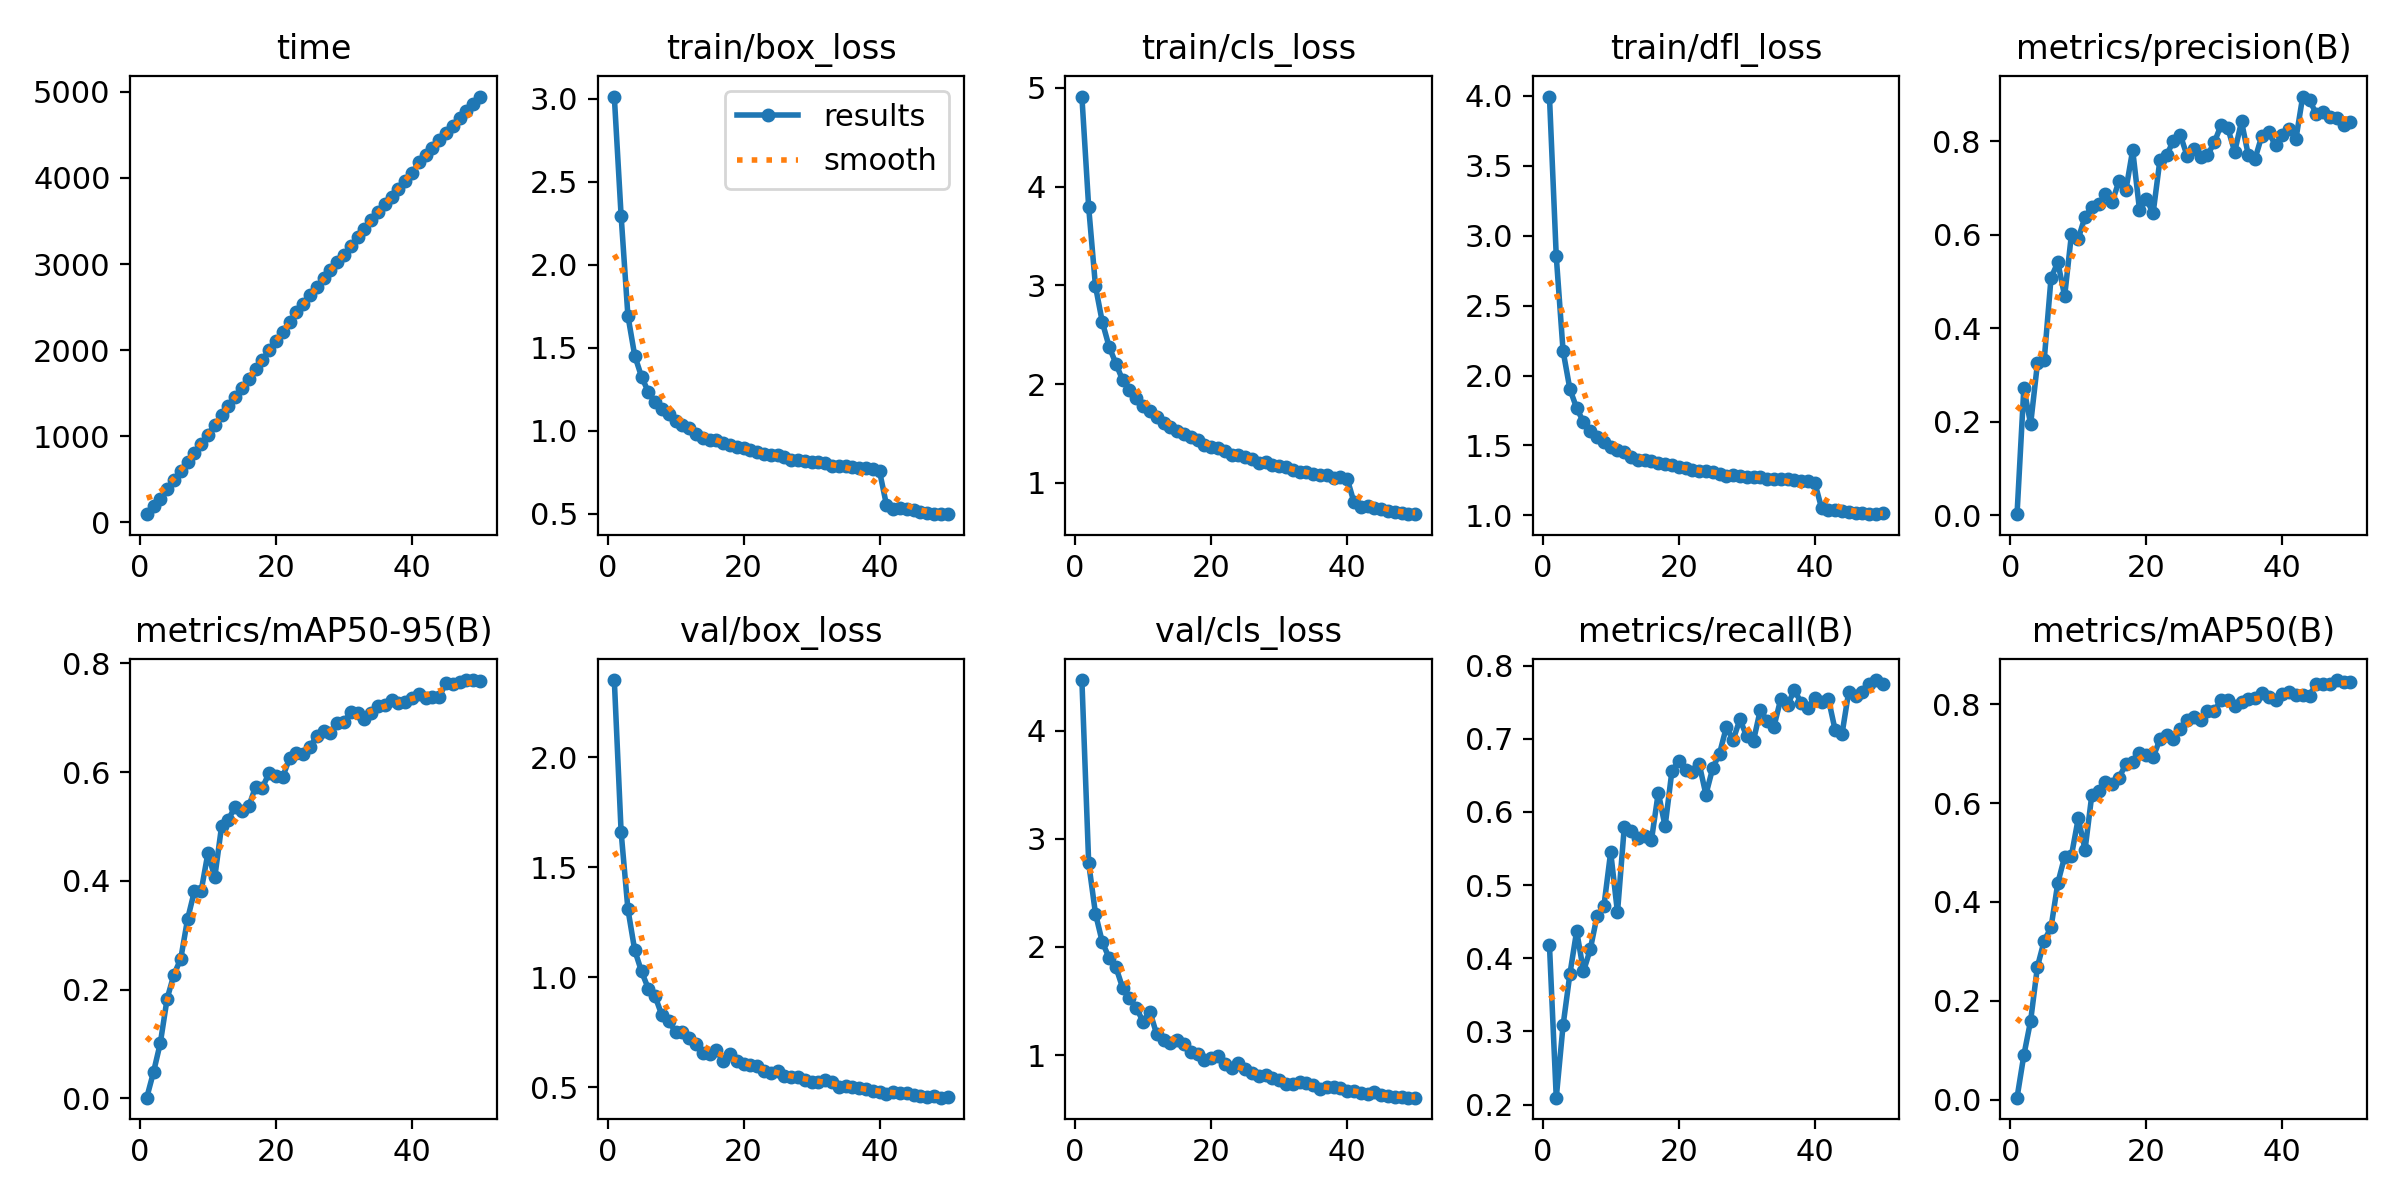

Source data for this figure (header and first rows):
epoch, time, train/box_loss, train/cls_loss, train/dfl_loss, metrics/precision(B), metrics/recall(B), metrics/mAP50(B), metrics/mAP50-95(B), val/box_loss, val/cls_loss, val/dfl_loss, lr/pg0, lr/pg1, lr/pg2
1, 96.38, 3.014, 4.913, 3.994, 0.00253, 0.4178, 0.00394, 0.00111, 2.351, 4.467, 3.447, 0.0002076, 0.0002076, 0.0002076
2, 185.8, 2.296, 3.791, 2.852, 0.2722, 0.2094, 0.08971, 0.04826, 1.661, 2.774, 2.304, 0.0004077, 0.0004077, 0.0004077
3, 276.8, 1.693, 2.991, 2.176, 0.1954, 0.3081, 0.1596, 0.1018, 1.31, 2.308, 1.851, 0.0005995, 0.0005995, 0.0005995
4, 387.9, 1.453, 2.63, 1.904, 0.3251, 0.3781, 0.269, 0.1834, 1.124, 2.045, 1.62, 0.0005879, 0.0005879, 0.0005879
5, 492.4, 1.326, 2.38, 1.767, 0.3334, 0.4374, 0.3217, 0.2276, 1.027, 1.899, 1.512, 0.0005755, 0.0005755, 0.0005755
6, 597.4, 1.234, 2.209, 1.668, 0.5082, 0.3821, 0.3486, 0.2565, 0.9487, 1.813, 1.437, 0.0005631, 0.0005631, 0.0005631
7, 702.2, 1.171, 2.039, 1.601, 0.5414, 0.4121, 0.4386, 0.3294, 0.9133, 1.62, 1.377, 0.0005508, 0.0005508, 0.0005508
8, 806.8, 1.132, 1.946, 1.561, 0.4691, 0.458, 0.4914, 0.3806, 0.8271, 1.525, 1.309, 0.0005384, 0.0005384, 0.0005384
9, 912.7, 1.102, 1.86, 1.525, 0.6015, 0.4709, 0.4939, 0.3813, 0.8012, 1.437, 1.279, 0.000526, 0.000526, 0.000526
10, 1020, 1.057, 1.776, 1.492, 0.5918, 0.5452, 0.5689, 0.4515, 0.7522, 1.309, 1.244, 0.0005136, 0.0005136, 0.0005136
11, 1133, 1.034, 1.727, 1.471, 0.6393, 0.4625, 0.5056, 0.4064, 0.7523, 1.401, 1.216, 0.0005012, 0.0005012, 0.0005012
12, 1242, 1.014, 1.663, 1.45, 0.6588, 0.5794, 0.617, 0.5002, 0.7253, 1.193, 1.189, 0.0004889, 0.0004889, 0.0004889
13, 1352, 0.9778, 1.611, 1.417, 0.6652, 0.5733, 0.6253, 0.5128, 0.699, 1.139, 1.177, 0.0004765, 0.0004765, 0.0004765
14, 1459, 0.9585, 1.563, 1.399, 0.6875, 0.565, 0.6417, 0.5364, 0.658, 1.109, 1.143, 0.0004641, 0.0004641, 0.0004641
15, 1564, 0.9454, 1.53, 1.394, 0.6708, 0.5671, 0.6381, 0.5277, 0.6529, 1.139, 1.145, 0.0004518, 0.0004518, 0.0004518
16, 1671, 0.9459, 1.5, 1.389, 0.7158, 0.5618, 0.6514, 0.5368, 0.6698, 1.1, 1.143, 0.0004394, 0.0004394, 0.0004394
17, 1782, 0.9242, 1.465, 1.376, 0.6955, 0.6264, 0.679, 0.5734, 0.6178, 1.025, 1.114, 0.000427, 0.000427, 0.000427
18, 1889, 0.9151, 1.436, 1.366, 0.7817, 0.5803, 0.6828, 0.5718, 0.6523, 1.015, 1.131, 0.0004146, 0.0004146, 0.0004146
19, 2000, 0.9025, 1.386, 1.358, 0.6544, 0.6558, 0.7017, 0.5984, 0.6214, 0.9511, 1.107, 0.0004022, 0.0004022, 0.0004022
20, 2107, 0.8948, 1.363, 1.346, 0.6775, 0.6695, 0.6972, 0.5931, 0.6049, 0.9757, 1.09, 0.0003899, 0.0003899, 0.0003899
21, 2214, 0.8845, 1.357, 1.342, 0.6462, 0.6568, 0.6926, 0.5913, 0.6002, 0.9934, 1.09, 0.0003775, 0.0003775, 0.0003775
22, 2328, 0.875, 1.322, 1.326, 0.7595, 0.654, 0.7286, 0.6257, 0.5989, 0.9211, 1.082, 0.0003651, 0.0003651, 0.0003651
23, 2441, 0.8592, 1.285, 1.318, 0.7707, 0.666, 0.7376, 0.6349, 0.5742, 0.8813, 1.064, 0.0003527, 0.0003527, 0.0003527
24, 2541, 0.8545, 1.28, 1.318, 0.8019, 0.6238, 0.7295, 0.634, 0.5643, 0.9289, 1.058, 0.0003404, 0.0003404, 0.0003404
25, 2639, 0.8539, 1.266, 1.311, 0.814, 0.6599, 0.7502, 0.6461, 0.5737, 0.8679, 1.061, 0.000328, 0.000328, 0.000328
26, 2733, 0.844, 1.24, 1.3, 0.7693, 0.6797, 0.7687, 0.6672, 0.5536, 0.8309, 1.05, 0.0003156, 0.0003156, 0.0003156
27, 2836, 0.826, 1.2, 1.284, 0.7833, 0.7157, 0.775, 0.6756, 0.5465, 0.8053, 1.049, 0.0003033, 0.0003033, 0.0003033
28, 2932, 0.8255, 1.211, 1.291, 0.7668, 0.6985, 0.7681, 0.6729, 0.5481, 0.812, 1.049, 0.0002909, 0.0002909, 0.0002909
29, 3020, 0.8205, 1.184, 1.284, 0.7706, 0.7266, 0.7858, 0.6913, 0.5345, 0.785, 1.042, 0.0002785, 0.0002785, 0.0002785
30, 3107, 0.812, 1.169, 1.278, 0.7979, 0.7032, 0.7855, 0.6929, 0.522, 0.7683, 1.03, 0.0002661, 0.0002661, 0.0002661
31, 3206, 0.8093, 1.159, 1.275, 0.8351, 0.6976, 0.8094, 0.7106, 0.5247, 0.7326, 1.025, 0.0002538, 0.0002538, 0.0002538
32, 3308, 0.8079, 1.133, 1.273, 0.8279, 0.7394, 0.8089, 0.7088, 0.5336, 0.7292, 1.035, 0.0002414, 0.0002414, 0.0002414
33, 3404, 0.7861, 1.114, 1.258, 0.7779, 0.7244, 0.7971, 0.6978, 0.5246, 0.7546, 1.027, 0.000229, 0.000229, 0.000229
34, 3507, 0.7859, 1.107, 1.26, 0.8429, 0.7166, 0.804, 0.7087, 0.5024, 0.7389, 1.013, 0.0002166, 0.0002166, 0.0002166
35, 3607, 0.7873, 1.093, 1.259, 0.7707, 0.7542, 0.8108, 0.721, 0.5081, 0.7196, 1.013, 0.0002043, 0.0002043, 0.0002043
36, 3695, 0.7791, 1.078, 1.261, 0.7635, 0.746, 0.8124, 0.7227, 0.4995, 0.6899, 1.009, 0.0001919, 0.0001919, 0.0001919
37, 3782, 0.7779, 1.08, 1.256, 0.8126, 0.7667, 0.8225, 0.7323, 0.4985, 0.7031, 1.004, 0.0001795, 0.0001795, 0.0001795
38, 3870, 0.7733, 1.054, 1.248, 0.8193, 0.7494, 0.8145, 0.7274, 0.4911, 0.7073, 1.002, 0.0001671, 0.0001671, 0.0001671
39, 3963, 0.7707, 1.055, 1.248, 0.7918, 0.7422, 0.8079, 0.7287, 0.4815, 0.6927, 0.9957, 0.0001547, 0.0001547, 0.0001547
40, 4055, 0.7547, 1.042, 1.235, 0.8137, 0.7559, 0.8204, 0.7373, 0.4795, 0.6668, 0.9965, 0.0001424, 0.0001424, 0.0001424
41, 4181, 0.5553, 0.805, 1.053, 0.8259, 0.7503, 0.8249, 0.7444, 0.4713, 0.6682, 0.9793, 0.00013, 0.00013, 0.00013
42, 4267, 0.5308, 0.7577, 1.035, 0.8052, 0.7549, 0.8179, 0.736, 0.4772, 0.6545, 0.9859, 0.0001176, 0.0001176, 0.0001176
43, 4351, 0.5318, 0.7629, 1.037, 0.8961, 0.7119, 0.8186, 0.7388, 0.4744, 0.644, 0.9839, 0.0001052, 0.0001052, 0.0001052
44, 4438, 0.529, 0.7415, 1.031, 0.8885, 0.7059, 0.8172, 0.7389, 0.476, 0.655, 0.9808, 9.2875e-05, 9.2875e-05, 9.2875e-05
45, 4523, 0.5229, 0.737, 1.027, 0.8588, 0.7645, 0.8418, 0.764, 0.4668, 0.6292, 0.9764, 8.05e-05, 8.05e-05, 8.05e-05
46, 4607, 0.5088, 0.7179, 1.019, 0.8622, 0.7582, 0.8419, 0.7615, 0.4618, 0.6181, 0.9758, 6.8125e-05, 6.8125e-05, 6.8125e-05
47, 4692, 0.5046, 0.7092, 1.018, 0.8527, 0.7646, 0.8411, 0.7658, 0.4554, 0.6164, 0.9701, 5.575e-05, 5.575e-05, 5.575e-05
48, 4776, 0.4998, 0.6913, 1.009, 0.8492, 0.7749, 0.8489, 0.7695, 0.4591, 0.61, 0.972, 4.3375e-05, 4.3375e-05, 4.3375e-05
49, 4860, 0.4974, 0.6875, 1.011, 0.8357, 0.7803, 0.8458, 0.7692, 0.4529, 0.6069, 0.9695, 3.1e-05, 3.1e-05, 3.1e-05
50, 4944, 0.5002, 0.6829, 1.015, 0.841, 0.7753, 0.8455, 0.7681, 0.4559, 0.6067, 0.9688, 1.8625e-05, 1.8625e-05, 1.8625e-05
